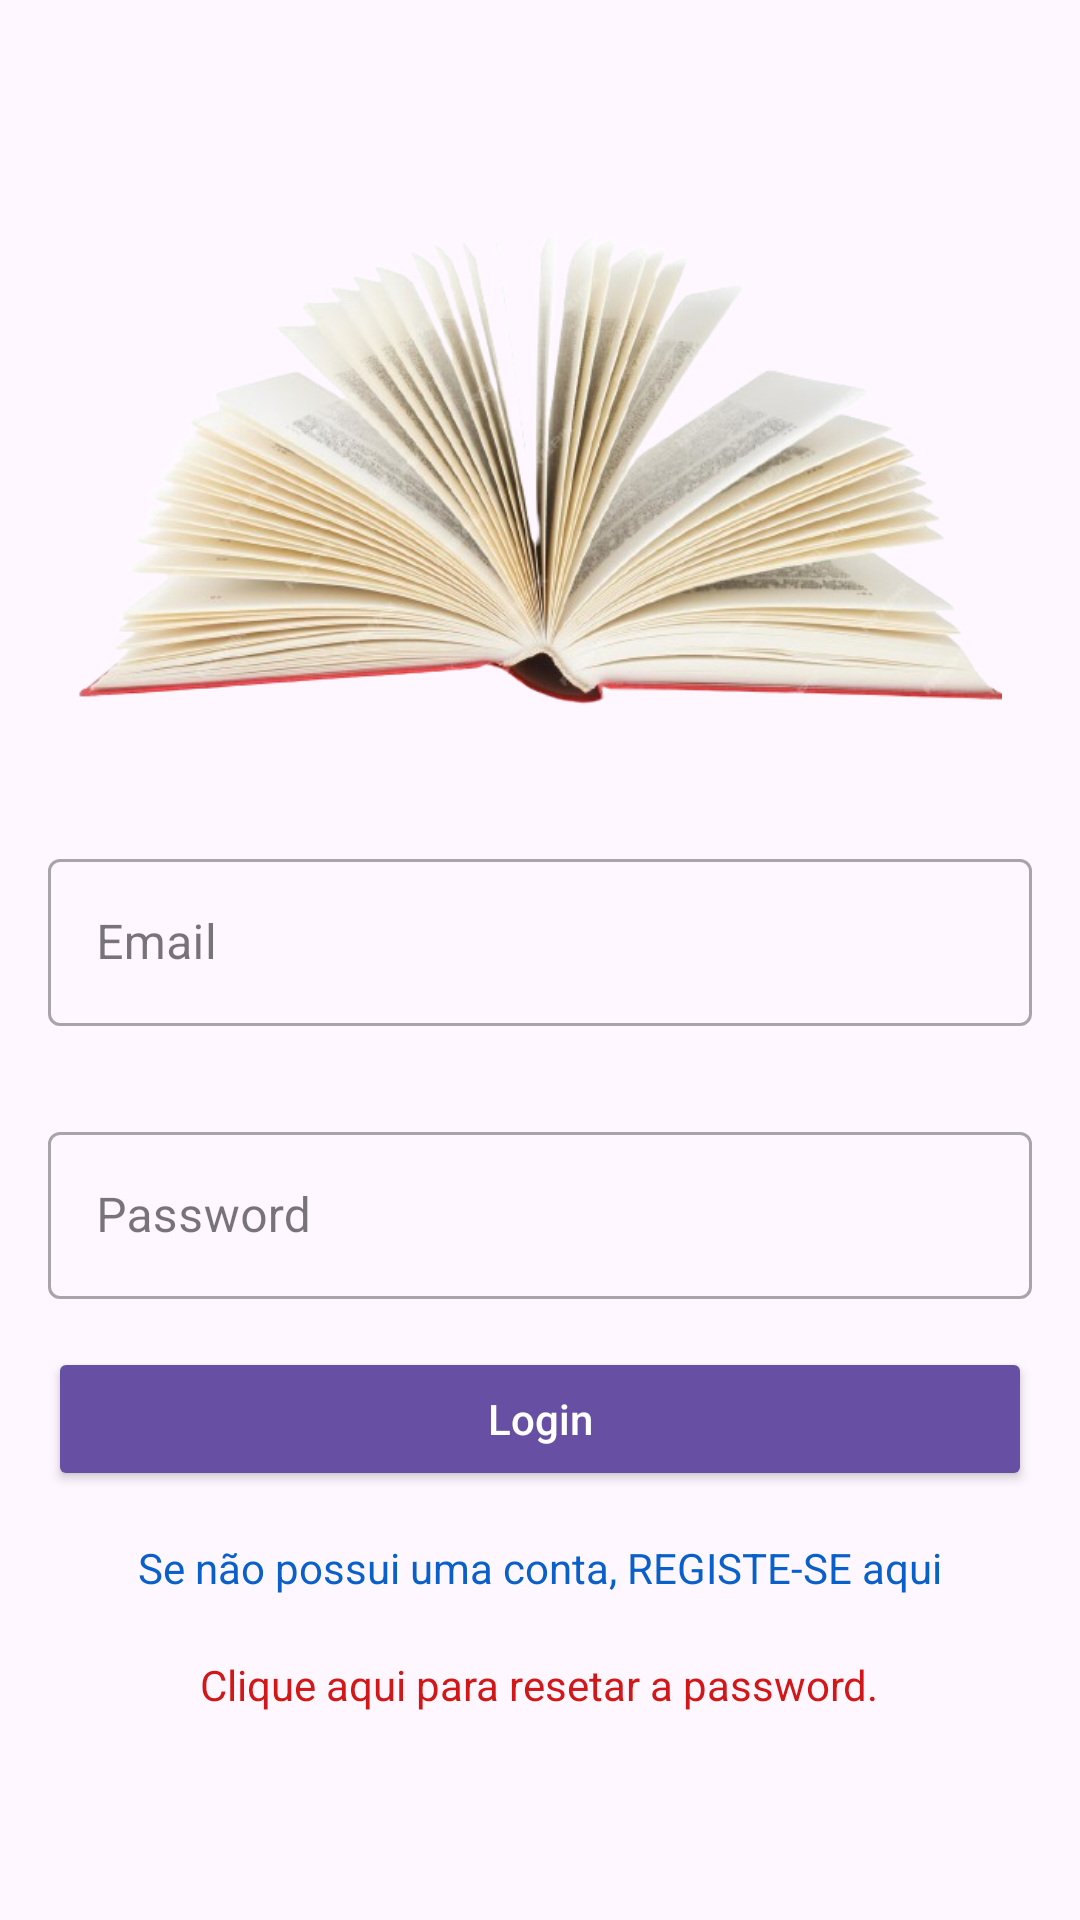

Write the Android layout XML for this screen, with the resource values it uses.
<!-- AndroidManifest.xml: application theme Theme.GestãoDeLivrosLidos -->
<!-- res/layout/activity_main.xml -->
<?xml version="1.0" encoding="utf-8"?>
<LinearLayout xmlns:android="http://schemas.android.com/apk/res/android"
    xmlns:app="http://schemas.android.com/apk/res-auto"
    xmlns:tools="http://schemas.android.com/tools"
    android:id="@+id/main"
    android:layout_width="match_parent"
    android:layout_height="match_parent"
    android:orientation="vertical"
    android:padding="16dp"
    android:gravity="center">

    <ImageView
        android:layout_width="wrap_content"
        android:layout_height="212dp"
        android:layout_marginBottom="20dp"
        android:padding="10dp"
        android:src="@drawable/book23_rem" />

    <com.google.android.material.textfield.TextInputLayout
        android:id="@+id/til_email"
        style="@style/Widget.MaterialComponents.TextInputLayout.OutlinedBox"
        android:layout_width="match_parent"
        android:layout_height="wrap_content"
        android:layout_marginBottom="10dp"
        android:hint="Email">

        <com.google.android.material.textfield.TextInputEditText
            android:id="@+id/et_email"
            android:layout_width="match_parent"
            android:layout_height="wrap_content"
            android:inputType="textEmailAddress" />

    </com.google.android.material.textfield.TextInputLayout>

    <com.google.android.material.textfield.TextInputLayout
        android:id="@+id/til_password"
        style="@style/Widget.MaterialComponents.TextInputLayout.OutlinedBox"
        android:layout_width="match_parent"
        android:layout_marginTop="20dp"
        android:layout_height="wrap_content"
        android:hint="Password">

        <com.google.android.material.textfield.TextInputEditText
            android:id="@+id/et_password"
            android:layout_width="match_parent"
            android:layout_height="wrap_content"
            android:inputType="textPassword" />

    </com.google.android.material.textfield.TextInputLayout>

    <Button
        android:id="@+id/btn_login"
        android:layout_width="match_parent"
        android:layout_height="wrap_content"
        android:text="Login"
        android:layout_marginTop="16dp"
        android:backgroundTint="?attr/colorPrimary"
        android:textColor="@android:color/white"
        android:textAllCaps="false"/>

    <TextView
        android:id="@+id/tv_register"
        android:layout_width="wrap_content"
        android:layout_height="wrap_content"
        android:text="Se não possui uma conta, REGISTE-SE aqui"
        android:textColor="@color/blue"
        android:autoLink="web"
        android:paddingTop="16dp"
        android:onClick="onRegisterClicked"/>

    <TextView
        android:id="@+id/tv_reset_password"
        android:layout_width="wrap_content"
        android:layout_height="wrap_content"
        android:text="Clique aqui para resetar a password."
        android:layout_margin="10dp"
        android:textColor="@color/red"
        android:autoLink="web"
        android:padding="10dp"
        android:onClick="onResetPasswordClicked"/>

</LinearLayout>
<!-- resources referenced by this layout -->
<resources>
  <color name="blue">#0960CA</color>
  <color name="red">#D11717</color>
  <!-- drawable book23_rem: png bitmap (drawable, 242807 bytes) -->
  <style name="Theme.GestãoDeLivrosLidos" parent="Base.Theme.GestãoDeLivrosLidos" />
  <style name="Base.Theme.GestãoDeLivrosLidos" parent="Theme.Material3.DayNight.NoActionBar">
          
          
      </style>
</resources>
